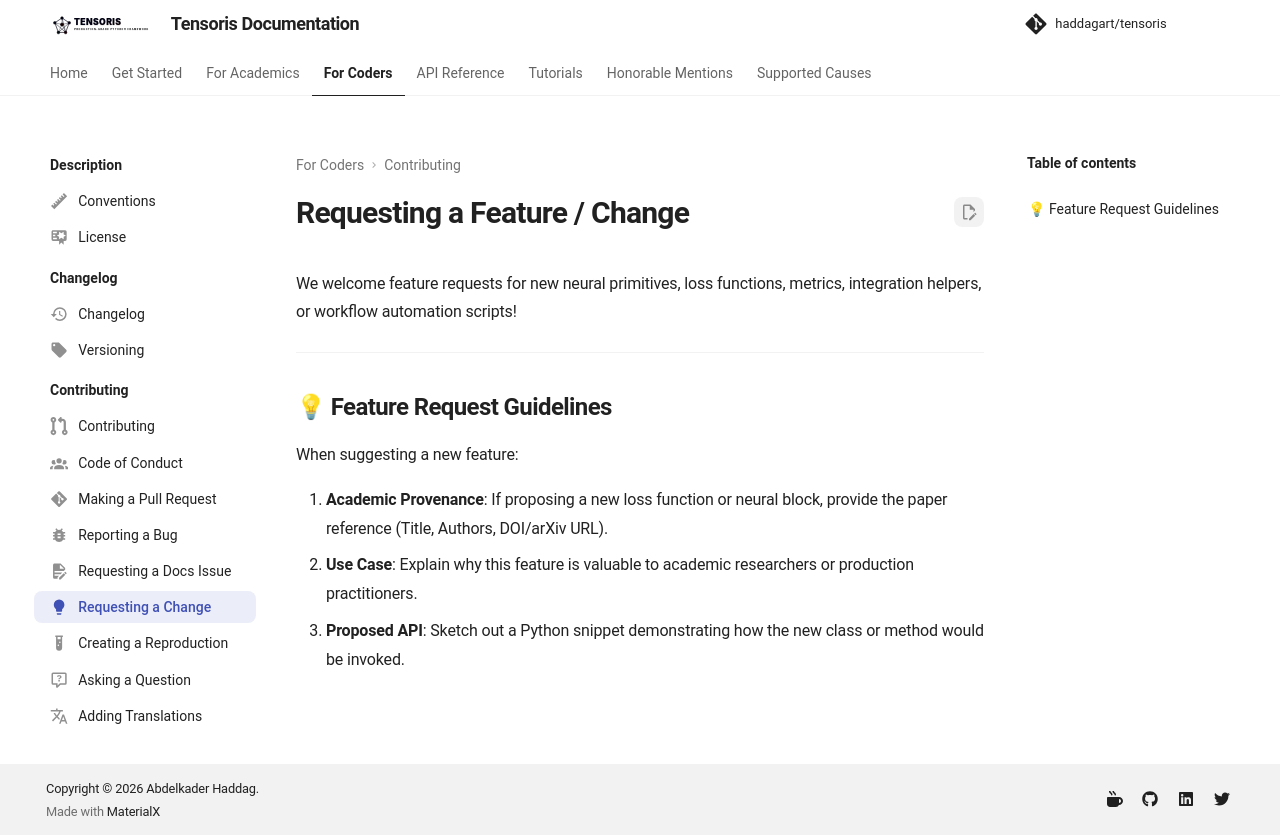

repository: haddagart/tensoris · page: 1.0.0/coders/feature-request/index.html · generator: mkdocs

---
icon: material/lightbulb
---

# Requesting a Feature / Change

We welcome feature requests for new neural primitives, loss functions, metrics, integration helpers, or workflow automation scripts!

---

## 💡 Feature Request Guidelines

When suggesting a new feature:

1. **Academic Provenance**: If proposing a new loss function or neural block, provide the paper reference (Title, Authors, DOI/arXiv URL).
2. **Use Case**: Explain why this feature is valuable to academic researchers or production practitioners.
3. **Proposed API**: Sketch out a Python snippet demonstrating how the new class or method would be invoked.
